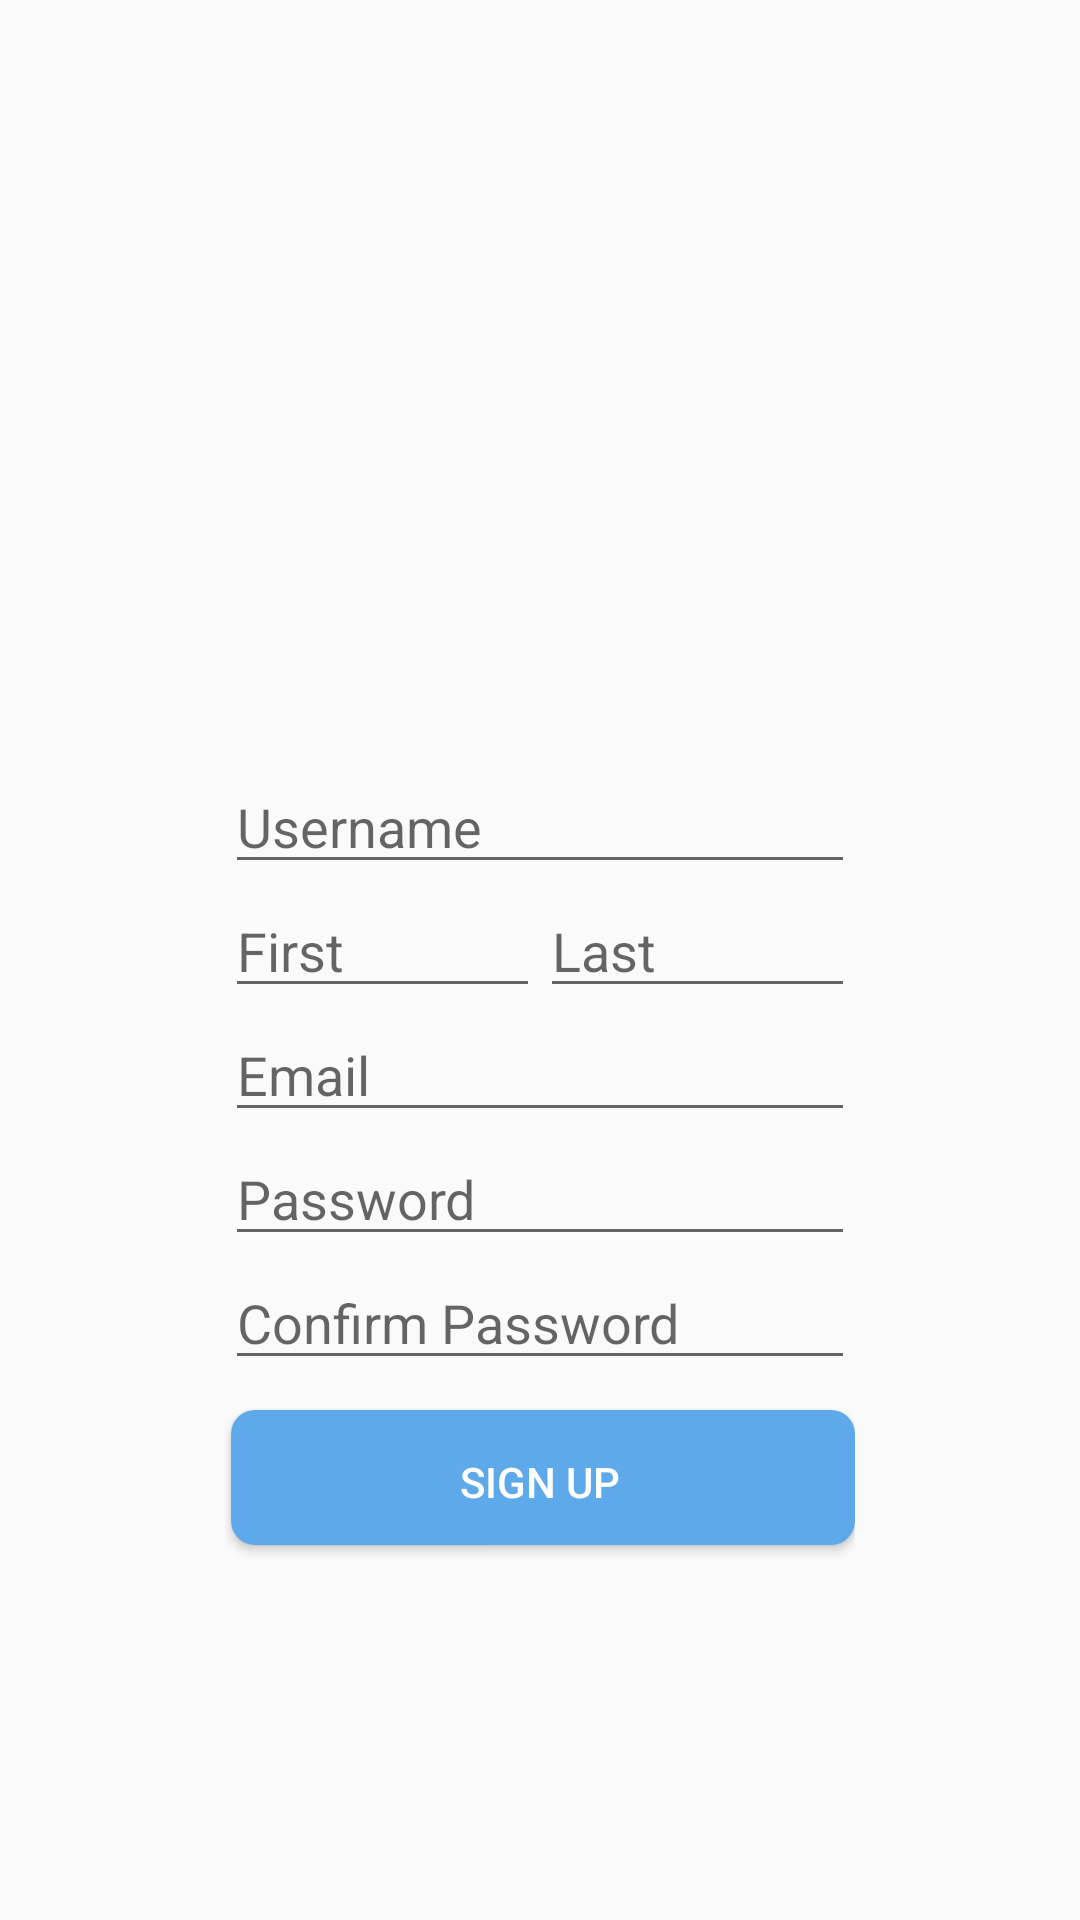

Layout XML and referenced resources for this Android screen:
<!-- AndroidManifest.xml: application theme AppTheme -->
<!-- res/layout/activity_sign_up.xml -->
<?xml version="1.0" encoding="utf-8"?>
<android.support.constraint.ConstraintLayout xmlns:android="http://schemas.android.com/apk/res/android"
    xmlns:app="http://schemas.android.com/apk/res-auto"
    xmlns:tools="http://schemas.android.com/tools"
    android:layout_width="match_parent"
    android:layout_height="match_parent"
    tools:context=".SignUp">

    <LinearLayout
        android:layout_width="wrap_content"
        android:layout_height="wrap_content"
        android:layout_marginBottom="8dp"
        android:layout_marginEnd="8dp"
        android:layout_marginLeft="8dp"
        android:layout_marginRight="8dp"
        android:layout_marginStart="8dp"
        android:layout_marginTop="8dp"
        android:gravity="center"
        android:orientation="vertical"
        app:layout_constraintBottom_toBottomOf="parent"
        app:layout_constraintEnd_toEndOf="parent"
        app:layout_constraintStart_toStartOf="parent"
        app:layout_constraintTop_toTopOf="parent">

        <ImageView
            android:id="@+id/imageView2"
            android:layout_width="150dp"
            android:layout_height="150dp"
            app:srcCompat="@drawable/fitlife_logo3" />

        <EditText
            android:id="@+id/nameText"
            android:layout_width="wrap_content"
            android:layout_height="wrap_content"
            android:ems="10"
            android:hint="@string/userName"
            android:inputType="textPersonName" />

        <LinearLayout
            android:layout_width="match_parent"
            android:layout_height="match_parent"
            android:orientation="horizontal">

            <EditText
                android:id="@+id/fNameText"
                android:layout_width="wrap_content"
                android:layout_height="wrap_content"
                android:layout_weight="1"
                android:ems="10"
                android:hint="@string/firstName"
                android:inputType="textPersonName" />

            <EditText
                android:id="@+id/lNameText"
                android:layout_width="wrap_content"
                android:layout_height="wrap_content"
                android:layout_weight="1"
                android:ems="10"
                android:hint="@string/lastName"
                android:inputType="textPersonName" />
        </LinearLayout>

        <EditText
            android:id="@+id/emailText"
            android:layout_width="wrap_content"
            android:layout_height="wrap_content"
            android:ems="10"
            android:hint="@string/email"
            android:inputType="textEmailAddress" />

        <EditText
            android:id="@+id/passwordText"
            android:layout_width="wrap_content"
            android:layout_height="wrap_content"
            android:layout_weight="1"
            android:ems="10"
            android:hint="@string/password"
            android:inputType="textPassword" />

        <EditText
            android:id="@+id/password2Text"
            android:layout_width="wrap_content"
            android:layout_height="wrap_content"
            android:ems="10"
            android:hint="@string/confirmPassword"
            android:inputType="textPassword" />

        <Button
            android:id="@+id/button"
            android:layout_width="match_parent"
            android:layout_height="wrap_content"
            android:layout_marginTop="10dp"
            android:background="@drawable/buttonshape"
            android:onClick="newUser"
            android:text="@string/signup"
            android:textColor="@color/white"/>

        <TextView
            android:id="@+id/ErrorText"
            android:layout_width="match_parent"
            android:layout_height="wrap_content"
            android:gravity="center_horizontal"
            android:text=""
            android:textColor="#ff0000" />

    </LinearLayout>
</android.support.constraint.ConstraintLayout>
<!-- resources referenced by this layout -->
<resources>
  <color name="white">#ffffff</color>
  <!-- drawable buttonshape (drawable) -->
  <selector xmlns:android="http://schemas.android.com/apk/res/android">
      <item android:state_pressed="false">
          <layer-list>
              
                  
                      
                      
                      
                          
                          
                  
              
              <item
                  android:bottom="3dp"
                  android:left="2dp">
                  <shape>
                      
                      <gradient android:angle="270" android:endColor="@color/colorMedium1" android:startColor="@color/colorMedium1" />
                    
                      <corners android:radius="8dp" />
                      <padding android:bottom="10dp" android:left="10dp"
                          android:right="10dp" android:top="10dp" />
                      
                          
                          
                  </shape>
              </item>
          </layer-list>
      </item>
      
          
          
          
          
              
                  
              
              
              
                  
              
              
              
          
      
  
  </selector>
  <string name="confirmPassword">Confirm Password</string>
  <string name="email">Email</string>
  <string name="firstName">First</string>
  <string name="lastName">Last</string>
  <string name="password">Password</string>
  <string name="signup">Sign up</string>
  <string name="userName">Username</string>
  <style name="AppTheme" parent="Theme.AppCompat.Light.DarkActionBar">
          
          <item name="colorPrimary">@color/colorMedium2</item>
          <item name="colorPrimaryDark">@color/colorDark</item>
          <item name="colorAccent">@color/colorLight</item>
      </style>
  <color name="colorMedium1">#5da9e9</color>
  <color name="colorMedium2">#6995d7</color>
  <color name="colorDark">#214a88</color>
  <color name="colorLight">#d9f0ff</color>
</resources>
